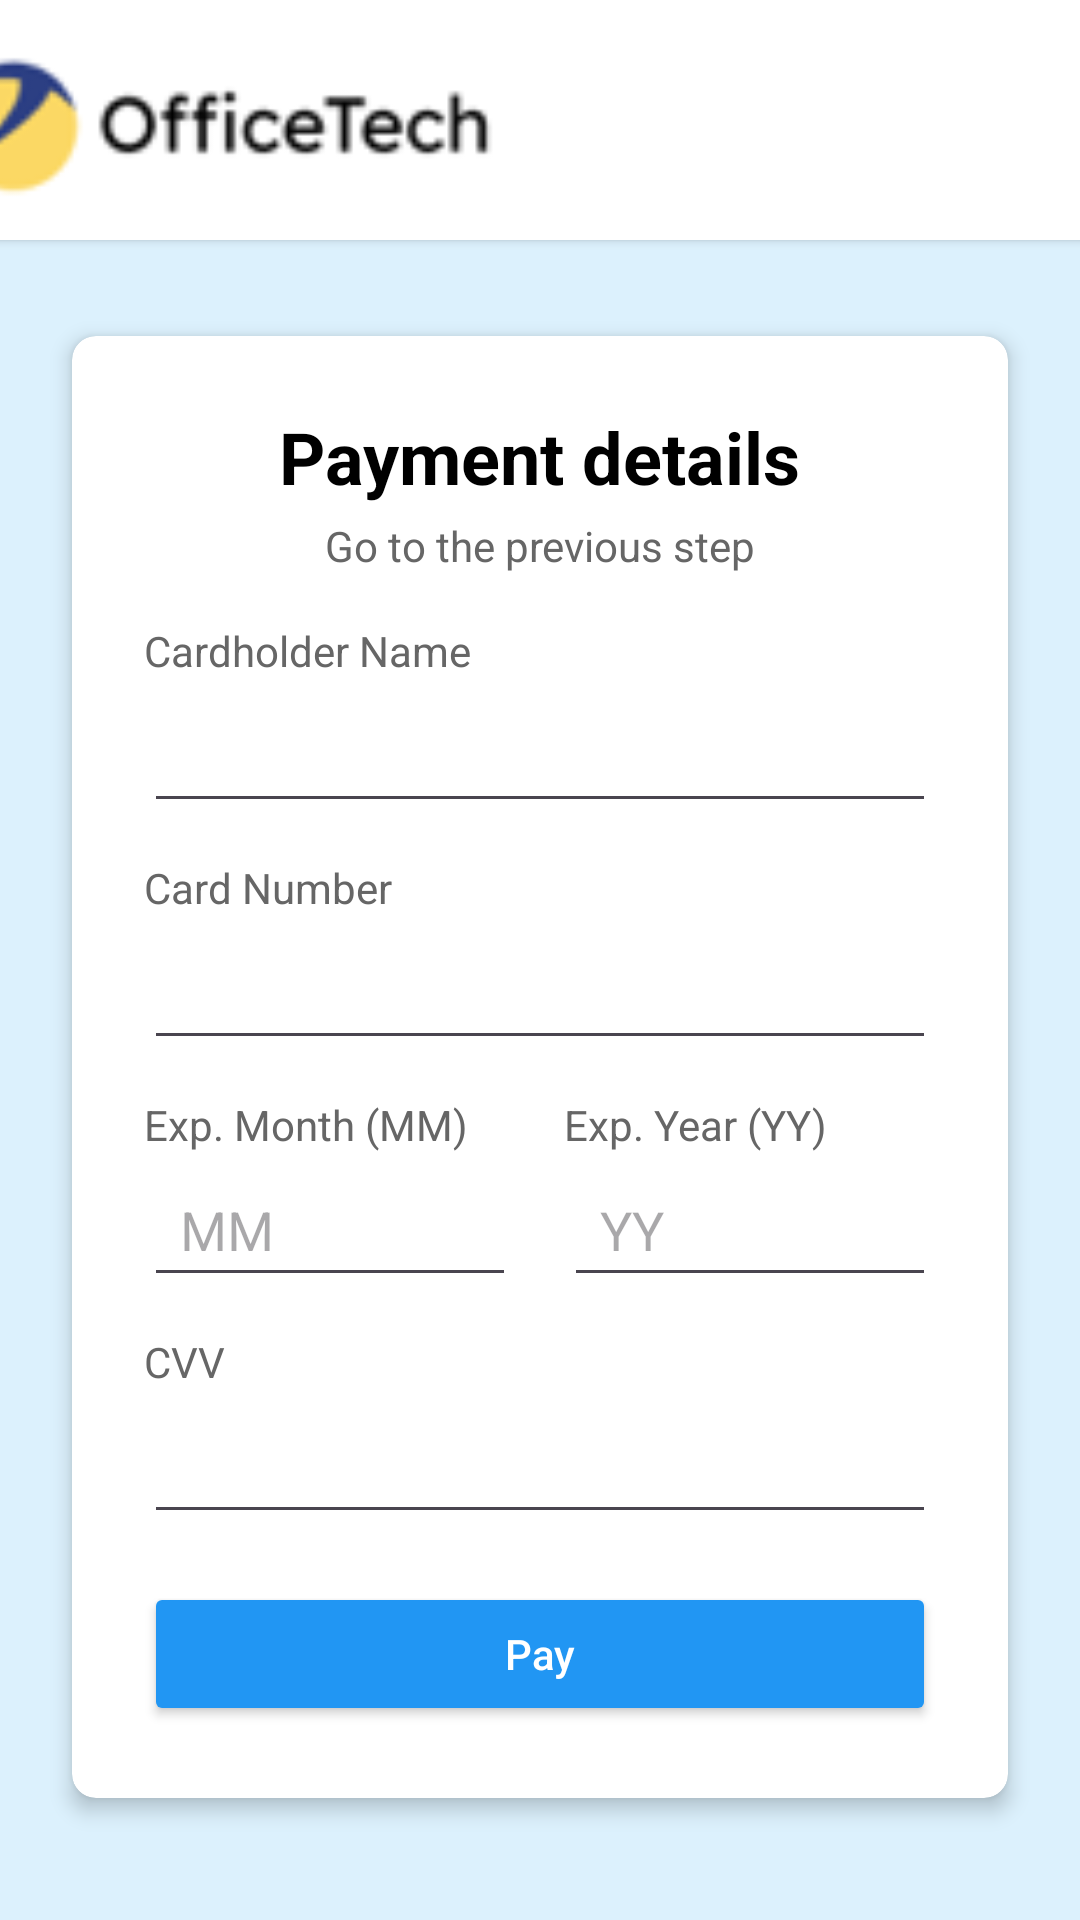

Here is an Android app screen rendered from its layout file. Give the layout XML and the strings, colors and styles it references.
<!-- AndroidManifest.xml: application theme Theme.OfficeTechAppMovil -->
<!-- res/layout/subscription_payment.xml -->
<?xml version="1.0" encoding="utf-8"?>
<androidx.constraintlayout.widget.ConstraintLayout xmlns:android="http://schemas.android.com/apk/res/android"
    xmlns:app="http://schemas.android.com/apk/res-auto"
    android:layout_width="match_parent"
    android:layout_height="match_parent"
    android:background="#DBEFFC"
    android:backgroundTint="#DCF1FD">

    <androidx.cardview.widget.CardView
        android:id="@+id/cardView"
        android:layout_width="409dp"
        android:layout_height="wrap_content"
        app:layout_constraintEnd_toEndOf="parent"
        app:layout_constraintStart_toStartOf="parent"
        app:layout_constraintTop_toTopOf="parent">

        <ImageView
            android:id="@+id/logo"
            android:layout_width="200dp"
            android:layout_height="80dp"
            android:scaleType="fitCenter"
            android:src="@drawable/logappmovil" />
    </androidx.cardview.widget.CardView>

    <androidx.cardview.widget.CardView
        android:id="@+id/cardViewPayment"
        android:layout_width="0dp"
        android:layout_height="wrap_content"
        android:layout_marginStart="24dp"
        android:layout_marginTop="32dp"
        android:layout_marginEnd="24dp"
        app:cardBackgroundColor="#FFFFFF"
        app:cardCornerRadius="8dp"
        app:cardElevation="4dp"
        app:layout_constraintEnd_toEndOf="parent"
        app:layout_constraintStart_toStartOf="parent"
        app:layout_constraintTop_toBottomOf="@+id/cardView">

        <LinearLayout
            android:layout_width="match_parent"
            android:layout_height="wrap_content"
            android:orientation="vertical"
            android:padding="24dp">

            <TextView
                android:layout_width="wrap_content"
                android:layout_height="wrap_content"
                android:layout_gravity="center_horizontal"
                android:layout_marginBottom="4dp"
                android:text="Payment details"
                android:textColor="#000000"
                android:textSize="24sp"
                android:textStyle="bold" />

            <TextView
                android:layout_width="wrap_content"
                android:layout_height="wrap_content"
                android:layout_gravity="center_horizontal"
                android:layout_marginBottom="16dp"
                android:text="Go to the previous step"
                android:textColor="#666666"
                android:textSize="14sp" />

            <TextView
                android:layout_width="wrap_content"
                android:layout_height="wrap_content"
                android:text="Cardholder Name"
                android:textColor="#666666"
                android:textSize="14sp" />

            <EditText
                android:id="@+id/cardholderNameEditText"
                android:layout_width="match_parent"
                android:layout_height="48dp"
                android:layout_marginBottom="12dp"
                android:paddingStart="12dp" />

            <TextView
                android:layout_width="wrap_content"
                android:layout_height="wrap_content"
                android:text="Card Number"
                android:textColor="#666666"
                android:textSize="14sp" />

            <EditText
                android:id="@+id/cardNumberEditText"
                android:layout_width="match_parent"
                android:layout_height="48dp"
                android:layout_marginBottom="12dp"
                android:inputType="number"
                android:paddingStart="12dp" />

            
            <LinearLayout
                android:layout_width="match_parent"
                android:layout_height="wrap_content"
                android:orientation="horizontal"
                android:weightSum="2"
                android:layout_marginBottom="12dp">

                <LinearLayout
                    android:layout_width="0dp"
                    android:layout_height="wrap_content"
                    android:layout_marginEnd="8dp"
                    android:layout_weight="1"
                    android:orientation="vertical">

                    <TextView
                        android:layout_width="wrap_content"
                        android:layout_height="wrap_content"
                        android:text="Exp. Month (MM)"
                        android:textColor="#666666"
                        android:textSize="14sp" />

                    <EditText
                        android:id="@+id/expirationMonthEditText"
                        android:layout_width="match_parent"
                        android:layout_height="48dp"
                        android:inputType="number"
                        android:hint="MM"
                        android:paddingStart="12dp" />
                </LinearLayout>

                <LinearLayout
                    android:layout_width="0dp"
                    android:layout_height="wrap_content"
                    android:layout_marginStart="8dp"
                    android:layout_weight="1"
                    android:orientation="vertical">

                    <TextView
                        android:layout_width="wrap_content"
                        android:layout_height="wrap_content"
                        android:text="Exp. Year (YY)"
                        android:textColor="#666666"
                        android:textSize="14sp" />

                    <EditText
                        android:id="@+id/expirationYearEditText"
                        android:layout_width="match_parent"
                        android:layout_height="48dp"
                        android:inputType="number"
                        android:hint="YY"
                        android:paddingStart="12dp" />
                </LinearLayout>
            </LinearLayout>

            <TextView
                android:layout_width="wrap_content"
                android:layout_height="wrap_content"
                android:text="CVV"
                android:textColor="#666666"
                android:textSize="14sp" />

            <EditText
                android:id="@+id/cvvEditText"
                android:layout_width="match_parent"
                android:layout_height="48dp"
                android:inputType="numberPassword"
                android:paddingStart="12dp"
                android:layout_marginBottom="16dp" />

            <Button
                android:id="@+id/payButton"
                android:layout_width="match_parent"
                android:layout_height="48dp"
                android:backgroundTint="#2196F3"
                android:text="Pay"
                android:textAllCaps="false"
                android:textColor="#FFFFFF" />
        </LinearLayout>
    </androidx.cardview.widget.CardView>

</androidx.constraintlayout.widget.ConstraintLayout>
<!-- resources referenced by this layout -->
<resources>
  <!-- drawable logappmovil: png bitmap (drawable, 3285 bytes) -->
  <style name="Theme.OfficeTechAppMovil" parent="Base.Theme.OfficeTechAppMovil" />
  <style name="Base.Theme.OfficeTechAppMovil" parent="Theme.Material3.DayNight.NoActionBar">
          
          
      </style>
</resources>
